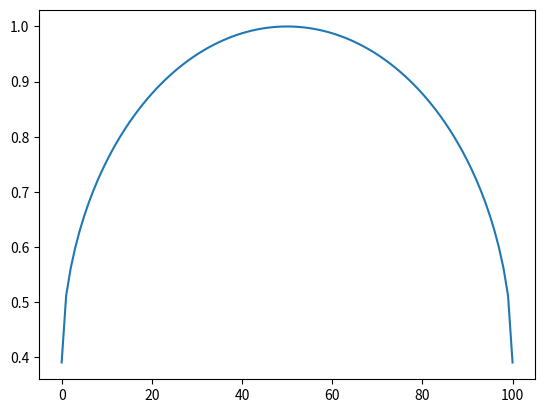

The script that saved this image:
import numpy as np
import matplotlib.pyplot as plt

a = 50
b = []
c = []

for r in range(51):
   I = 1-0.6096*(1-np.sqrt((a**2 - r**2)/a**2))
   b.append(I)
#print(b)

c = b[::-1] + b[1::]

print(c, len(c))

plt.plot(c)
plt.show()
